Dataset: final (GitHub, Projekt-Direct4me-Paketnik-Smarties/Pametni-Paketnik-Smarties). Classes: banana, jabolko, ozadje, pomaranca.

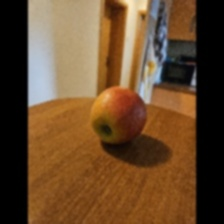
Label: jabolko

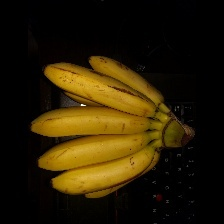
Label: banana

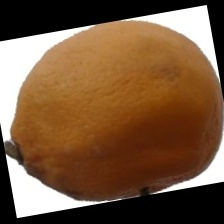
Label: pomaranca

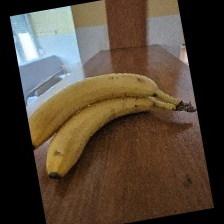
Label: banana

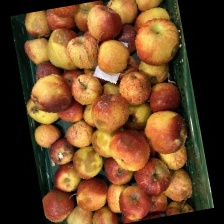
Label: jabolko

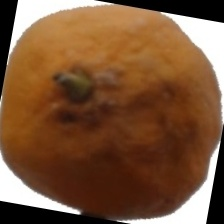
Label: pomaranca
